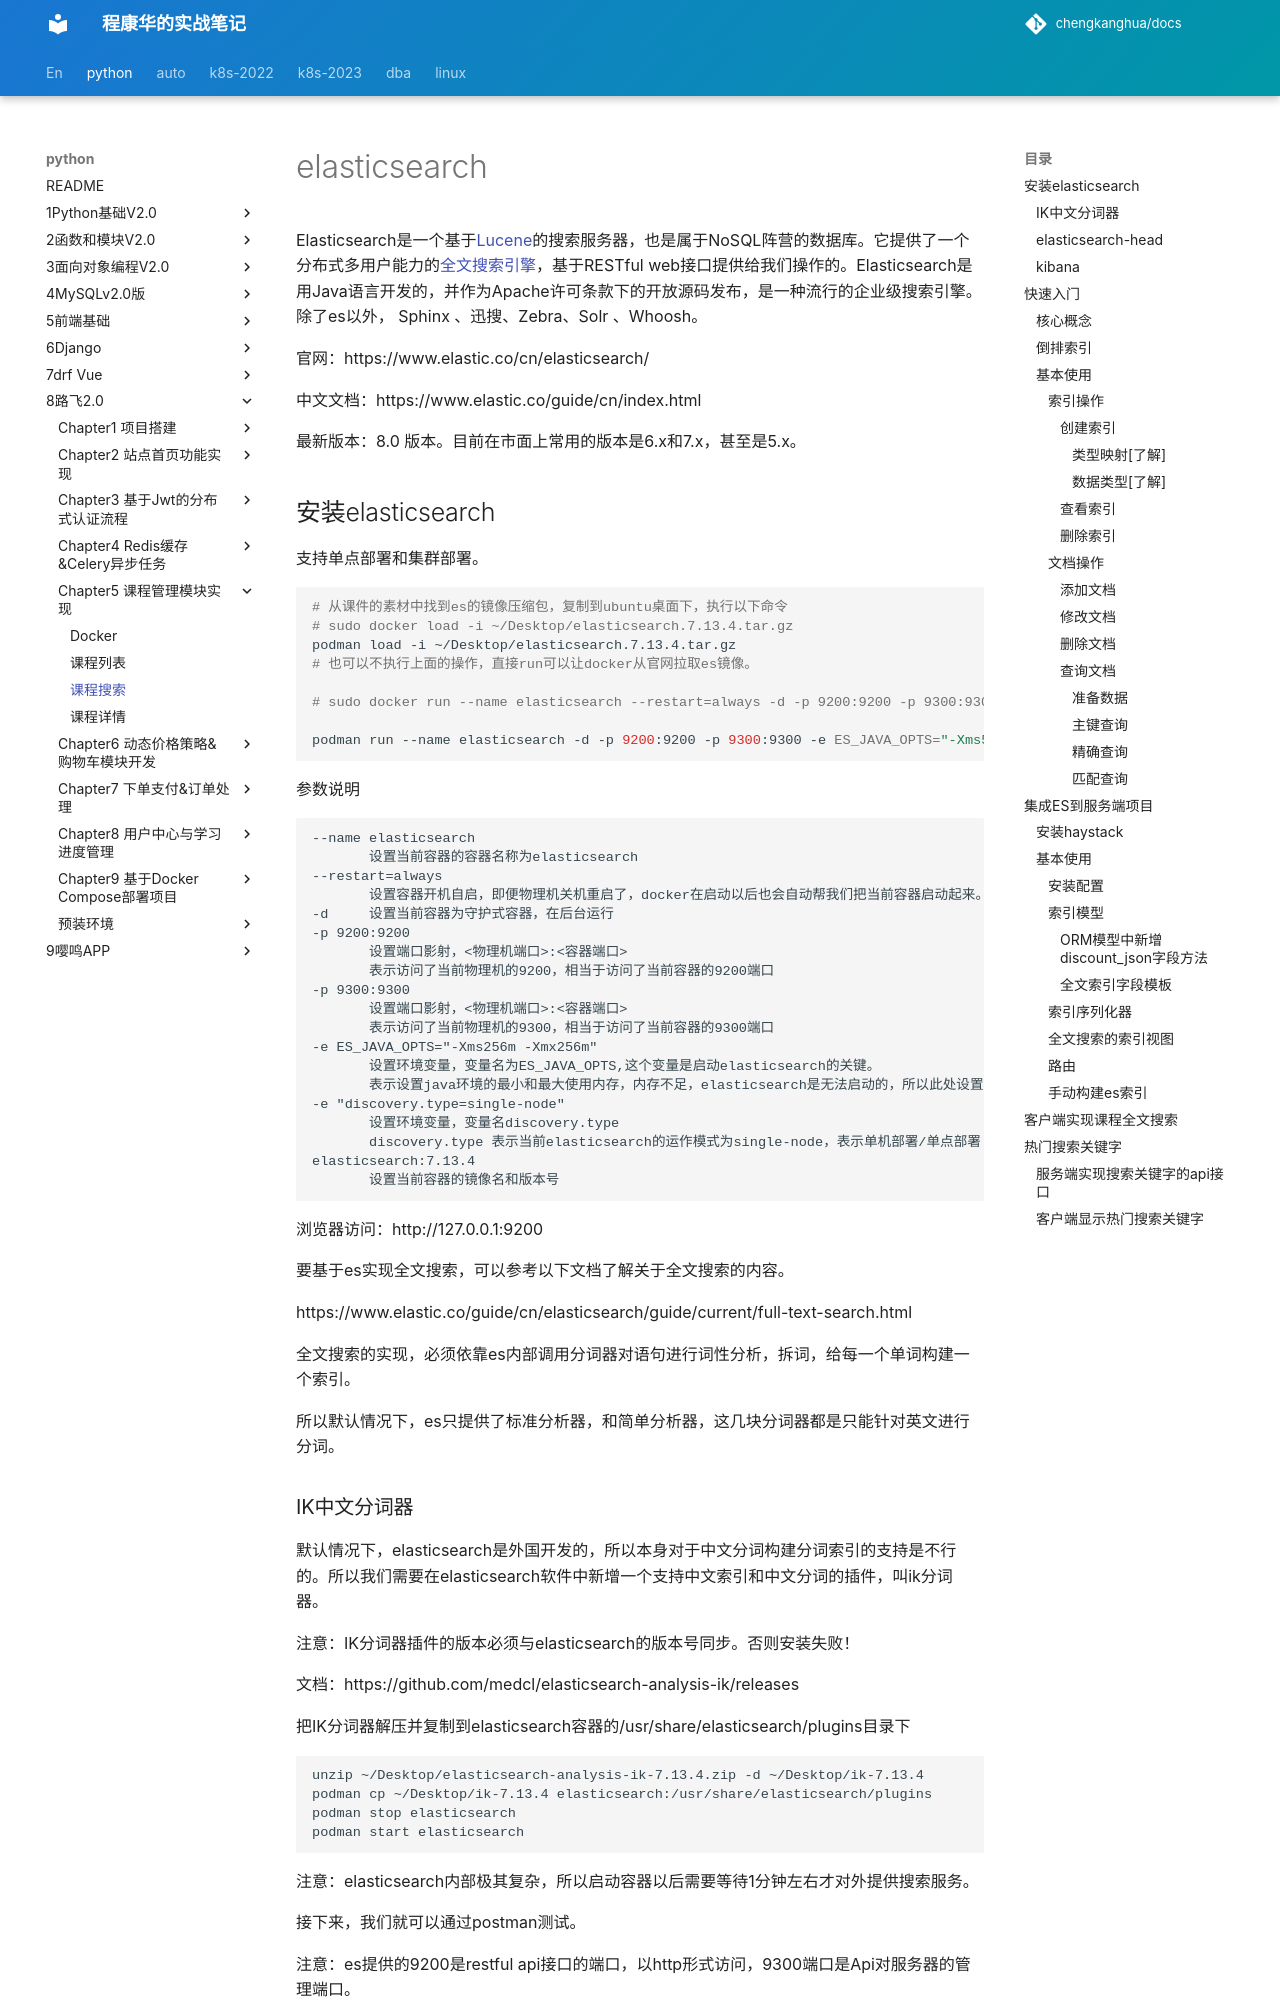

repository: chengkanghua/docs · page: python/8路飞2.0/chapter5-课程管理模块实现/课程搜索.html · generator: mkdocs

# elasticsearch

Elasticsearch是一个基于[Lucene](https://baike.baidu.com/item/Lucene/6753302)的搜索服务器，也是属于NoSQL阵营的数据库。它提供了一个分布式多用户能力的[全文搜索引擎](https://baike.baidu.com/item/全文搜索引擎/7847410)，基于RESTful web接口提供给我们操作的。Elasticsearch是用Java语言开发的，并作为Apache许可条款下的开放源码发布，是一种流行的企业级搜索引擎。除了es以外， Sphinx 、迅搜、Zebra、Solr 、Whoosh。 

官网：https://www.elastic.co/cn/elasticsearch/

中文文档：https://www.elastic.co/guide/cn/index.html

最新版本：8.0 版本。目前在市面上常用的版本是6.x和7.x，甚至是5.x。

## 安装elasticsearch

支持单点部署和集群部署。

```bash
# 从课件的素材中找到es的镜像压缩包，复制到ubuntu桌面下，执行以下命令
# sudo docker load -i ~/Desktop/elasticsearch.7.13.4.tar.gz
podman load -i ~/Desktop/elasticsearch.7.13.4.tar.gz
# 也可以不执行上面的操作，直接run可以让docker从官网拉取es镜像。

# sudo docker run --name elasticsearch --restart=always -d -p 9200:9200 -p 9300:9300 -e ES_JAVA_OPTS="-Xms256m -Xmx256m" -e "discovery.type=single-node" elasticsearch:7.13.4

podman run --name elasticsearch -d -p 9200:9200 -p 9300:9300 -e ES_JAVA_OPTS="-Xms512m -Xmx512m" -e "discovery.type=single-node" elasticsearch:7.13.4
```

参数说明

```
--name elasticsearch  
       设置当前容器的容器名称为elasticsearch
--restart=always
       设置容器开机自启，即便物理机关机重启了，docker在启动以后也会自动帮我们把当前容器启动起来。
-d     设置当前容器为守护式容器，在后台运行
-p 9200:9200
       设置端口影射，<物理机端口>:<容器端口>
       表示访问了当前物理机的9200，相当于访问了当前容器的9200端口
-p 9300:9300
       设置端口影射，<物理机端口>:<容器端口>
       表示访问了当前物理机的9300，相当于访问了当前容器的9300端口
-e ES_JAVA_OPTS="-Xms256m -Xmx256m"
       设置环境变量，变量名为ES_JAVA_OPTS,这个变量是启动elasticsearch的关键。
       表示设置java环境的最小和最大使用内存，内存不足，elasticsearch是无法启动的，所以此处设置为最小内存必须在256M以上
-e "discovery.type=single-node"
       设置环境变量，变量名discovery.type
       discovery.type 表示当前elasticsearch的运作模式为single-node，表示单机部署/单点部署
elasticsearch:7.13.4
       设置当前容器的镜像名和版本号
```

浏览器访问：http://127.0.0.1:9200

要基于es实现全文搜索，可以参考以下文档了解关于全文搜索的内容。

https://www.elastic.co/guide/cn/elasticsearch/guide/current/full-text-search.html

全文搜索的实现，必须依靠es内部调用分词器对语句进行词性分析，拆词，给每一个单词构建一个索引。

所以默认情况下，es只提供了标准分析器，和简单分析器，这几块分词器都是只能针对英文进行分词。
